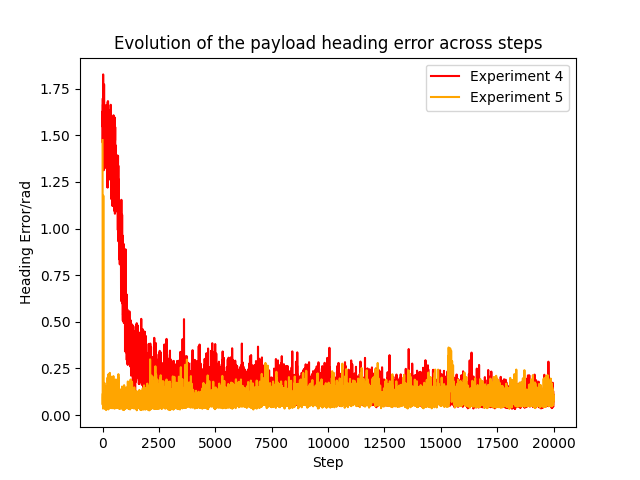

Source data for this figure (header and first rows):
Step, 2Corner+exp - Metrics/targetPosition/err…, 2Corner+exp - Metrics/targetPosition/err…, 2Corner+exp - Metrics/targetPosition/err…
8151, 1.549, 1.549, 1.549
8154, 1.629, 1.629, 1.629
8155, 1.46, 1.46, 1.46
8156, 1.567, 1.567, 1.567
8157, 1.475, 1.475, 1.475
8158, 1.545, 1.545, 1.545
8160, 1.697, 1.697, 1.697
8162, 1.691, 1.691, 1.691
8164, 1.566, 1.566, 1.566
8167, 1.583, 1.583, 1.583
8168, 1.665, 1.665, 1.665
8172, 1.363, 1.363, 1.363
8175, 1.684, 1.684, 1.684
8176, 1.826, 1.826, 1.826
8177, 1.546, 1.546, 1.546
8182, 1.64, 1.64, 1.64
8183, 1.57, 1.57, 1.57
8186, 1.531, 1.531, 1.531
8189, 1.603, 1.603, 1.603
8190, 1.56, 1.56, 1.56
8191, 1.571, 1.571, 1.571
8193, 1.463, 1.463, 1.463
8195, 1.635, 1.635, 1.635
8196, 1.438, 1.438, 1.438
8197, 1.312, 1.312, 1.312
8201, 1.635, 1.635, 1.635
8202, 1.51, 1.51, 1.51
8204, 1.483, 1.483, 1.483
8205, 1.587, 1.587, 1.587
8206, 1.414, 1.414, 1.414
8207, 1.521, 1.521, 1.521
8211, 1.522, 1.522, 1.522
8214, 1.479, 1.479, 1.479
8217, 1.773, 1.773, 1.773
8219, 1.467, 1.467, 1.467
8221, 1.772, 1.772, 1.772
8222, 1.653, 1.653, 1.653
8223, 1.545, 1.545, 1.545
8225, 1.523, 1.523, 1.523
8226, 1.514, 1.514, 1.514
8229, 1.578, 1.578, 1.578
8230, 1.46, 1.46, 1.46
8231, 1.47, 1.47, 1.47
8233, 1.649, 1.649, 1.649
8234, 1.376, 1.376, 1.376
8235, 1.65, 1.65, 1.65
8236, 1.407, 1.407, 1.407
8237, 1.628, 1.628, 1.628
8238, 1.642, 1.642, 1.642
8240, 1.531, 1.531, 1.531
8241, 1.501, 1.501, 1.501
8244, 1.615, 1.615, 1.615
8245, 1.38, 1.38, 1.38
8248, 1.504, 1.504, 1.504
8250, 1.407, 1.407, 1.407
8251, 1.449, 1.449, 1.449
8252, 1.571, 1.571, 1.571
8253, 1.49, 1.49, 1.49
8256, 1.552, 1.552, 1.552
8260, 1.489, 1.489, 1.489
... 9,940 more rows
